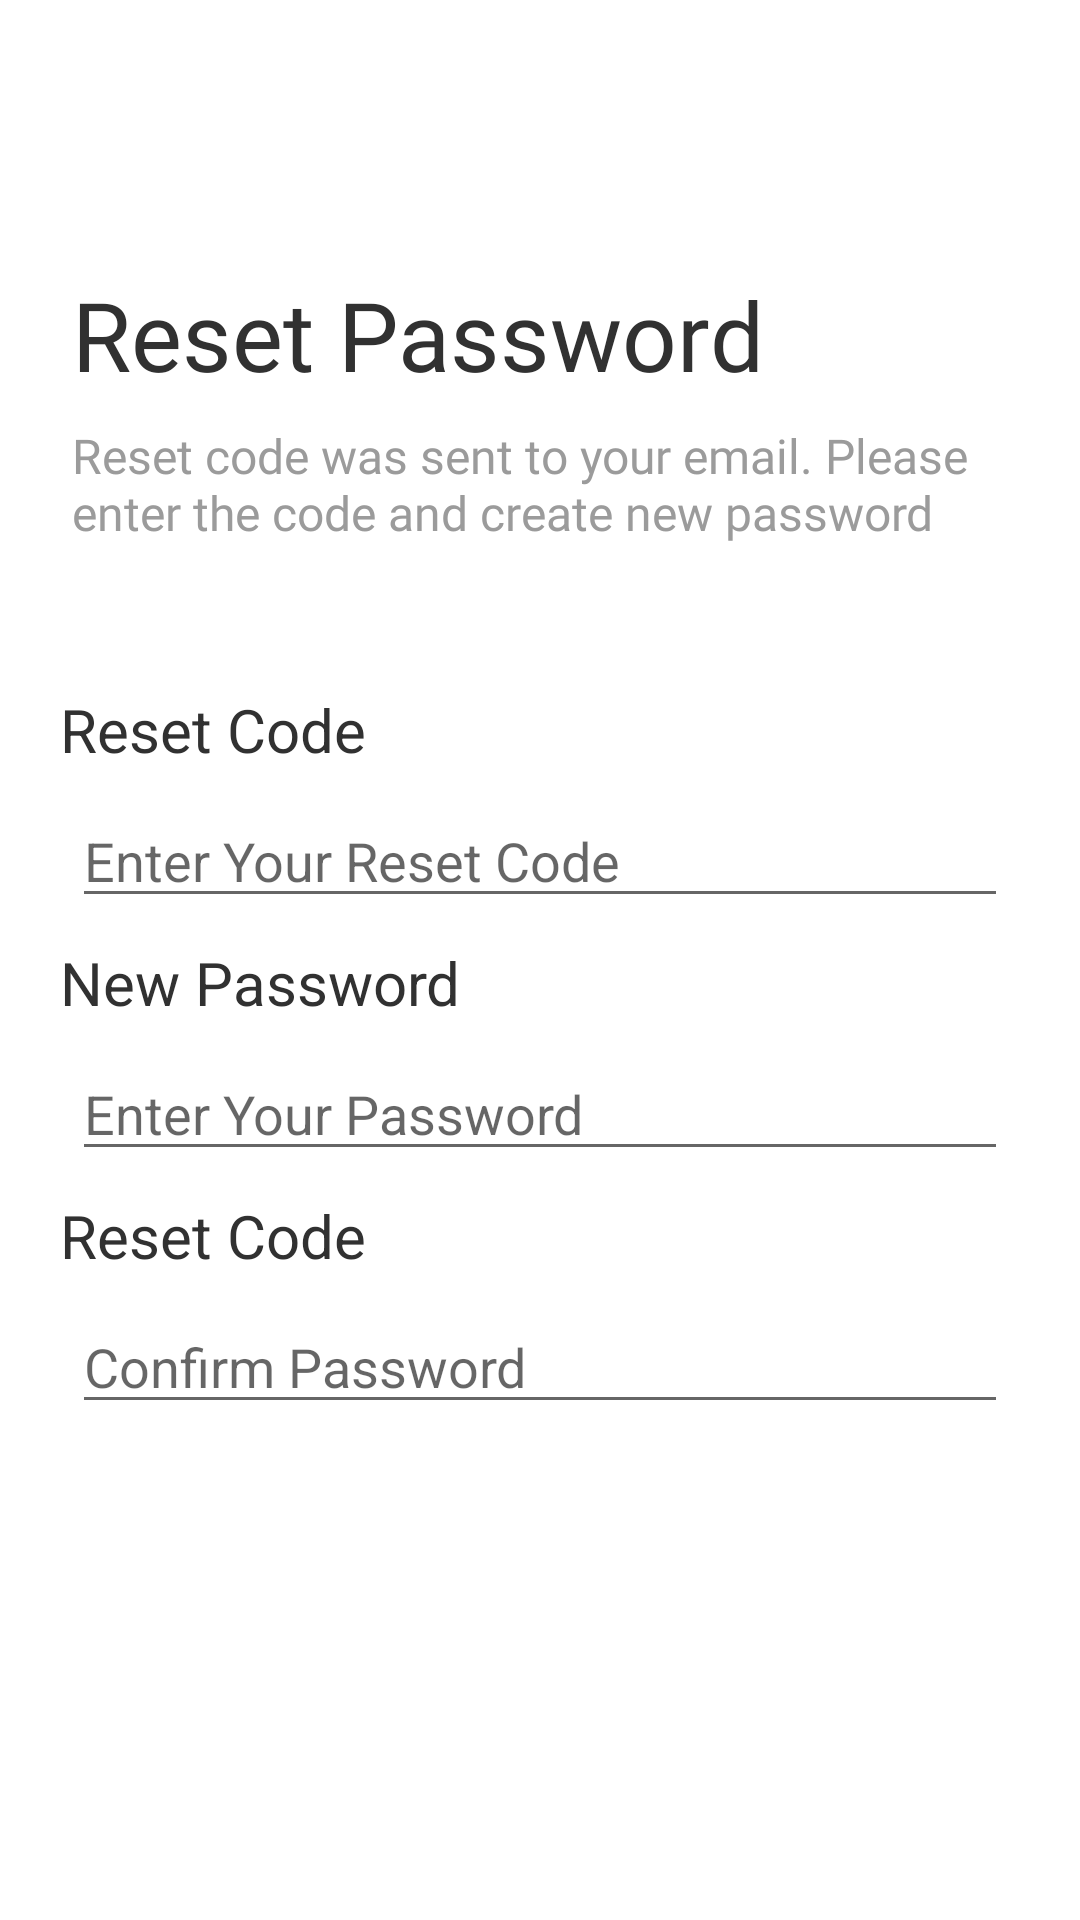

The Android layout XML behind this screen, and the referenced resources:
<!-- AndroidManifest.xml: application theme Theme.Tugas3Praktikum -->
<!-- res/layout/activity_reset_pasword.xml -->
<?xml version="1.0" encoding="utf-8"?>
<androidx.constraintlayout.widget.ConstraintLayout
    xmlns:android="http://schemas.android.com/apk/res/android"
    xmlns:app="http://schemas.android.com/apk/res-auto"
    xmlns:tools="http://schemas.android.com/tools"
    android:layout_width="match_parent"
    android:layout_height="match_parent"
    tools:context=".ResetPaswordActivity">

    <TextView
        android:id="@+id/welcome_back"
        android:layout_width="wrap_content"
        android:layout_height="wrap_content"
        android:layout_marginStart="24dp"
        android:fontFamily="@font/montserrat_semi_bold"
        android:text="@string/reset_password"
        android:textColor="#313131"
        android:textSize="32sp"
        app:layout_constraintLeft_toLeftOf="parent"
        app:layout_constraintTop_toTopOf="parent"
        android:layout_marginTop="90dp"/>

    <TextView
        android:id="@+id/sign_in"
        android:layout_width="match_parent"
        android:layout_height="wrap_content"
        android:layout_marginStart="24dp"
        android:layout_marginTop="8dp"
        android:fontFamily="@font/montserrat_light"
        android:text="@string/resettext"
        android:textColor="#9b9b9b"
        android:textSize="16sp"
        app:layout_constraintLeft_toLeftOf="parent"
        app:layout_constraintTop_toBottomOf="@id/welcome_back"/>

    <TextView
        android:id="@+id/reset_code"
        android:layout_width="wrap_content"
        android:layout_height="wrap_content"
        android:layout_marginStart="20dp"
        android:layout_marginTop="48dp"
        android:text="@string/reset_code"
        android:textColor="#313131"
        android:textSize="20sp"
        app:layout_constraintLeft_toLeftOf="parent"
        app:layout_constraintTop_toBottomOf="@id/sign_in"
        />

    <EditText
        android:id="@+id/edt_reset_code"
        android:layout_width="match_parent"
        android:layout_height="wrap_content"
        android:layout_marginStart="24dp"
        android:layout_marginTop="8dp"
        android:layout_marginEnd="24dp"
        android:hint="@string/enter_your_reset_code"
        app:layout_constraintLeft_toLeftOf="parent"
        app:layout_constraintRight_toRightOf="parent"
        app:layout_constraintTop_toBottomOf="@id/reset_code"/>

    <TextView
        android:id="@+id/new_password"
        android:layout_width="wrap_content"
        android:layout_height="wrap_content"
        android:layout_marginStart="20dp"
        android:layout_marginTop="8dp"
        android:text="@string/new_password"
        android:textColor="#313131"
        android:textSize="20sp"
        app:layout_constraintLeft_toLeftOf="parent"
        app:layout_constraintTop_toBottomOf="@id/edt_reset_code"
        />

    <EditText
        android:id="@+id/edt_new_password"
        android:layout_width="match_parent"
        android:layout_height="wrap_content"
        android:layout_marginStart="24dp"
        android:layout_marginTop="8dp"
        android:layout_marginEnd="24dp"
        android:hint="@string/enter_your_password"
        app:layout_constraintLeft_toLeftOf="parent"
        app:layout_constraintRight_toRightOf="parent"
        app:layout_constraintTop_toBottomOf="@id/new_password"/>

    <TextView
        android:id="@+id/confirm_password"
        android:layout_width="wrap_content"
        android:layout_height="wrap_content"
        android:layout_marginStart="20dp"
        android:layout_marginTop="8dp"
        android:text="@string/reset_code"
        android:textColor="#313131"
        android:textSize="20sp"
        app:layout_constraintLeft_toLeftOf="parent"
        app:layout_constraintTop_toBottomOf="@id/edt_new_password"
        />

    <EditText
        android:id="@+id/edt_confirm_password"
        android:layout_width="match_parent"
        android:layout_height="wrap_content"
        android:layout_marginStart="24dp"
        android:layout_marginTop="8dp"
        android:layout_marginEnd="24dp"
        android:hint="@string/confirm_password"
        app:layout_constraintLeft_toLeftOf="parent"
        app:layout_constraintRight_toRightOf="parent"
        app:layout_constraintTop_toBottomOf="@id/confirm_password"
        android:layout_marginBottom="62dp"/>

    <androidx.appcompat.widget.AppCompatButton
        android:layout_width="match_parent"
        android:layout_height="wrap_content"
        android:layout_marginStart="24dp"
        android:layout_marginEnd="24dp"
        android:textSize="18sp"
        android:layout_marginTop="64dp"
        android:background="@drawable/button_red"
        android:text="@string/change_password"
        android:textColor="#FFFFFF"
        app:layout_constraintEnd_toEndOf="parent"
        app:layout_constraintStart_toStartOf="parent"
        app:layout_constraintTop_toBottomOf="@id/edt_confirm_password"
        />






</androidx.constraintlayout.widget.ConstraintLayout>
<!-- resources referenced by this layout -->
<resources>
  <string name="change_password">Change Password</string>
  <string name="confirm_password">Confirm Password</string>
  <string name="enter_your_password">Enter Your Password</string>
  <string name="enter_your_reset_code">Enter Your Reset Code</string>
  <string name="new_password">New Password</string>
  <string name="reset_code">Reset Code</string>
  <string name="reset_password">Reset Password</string>
  <string name="resettext">Reset code was sent to your email. Please enter the code and create new password</string>
  <style name="Theme.Tugas3Praktikum" parent="Theme.MaterialComponents.DayNight.DarkActionBar">
          
          <item name="colorPrimaryVariant">@color/purple_700</item>
          <item name="colorOnPrimary">@color/white</item>
          
          <item name="colorSecondary">@color/teal_200</item>
          <item name="colorSecondaryVariant">@color/teal_700</item>
          <item name="colorOnSecondary">@color/black</item>
          
          <item name="android:statusBarColor" tools:targetApi="l">?attr/colorPrimaryVariant</item>
          
          <item name="colorPrimary">@color/colorPrimary</item>
          <item name="colorPrimaryDark">@color/colorPrimaryDark</item>
          <item name="colorAccent">@color/colorAccent</item>
      </style>
  <color name="purple_700">#FF3700B3</color>
  <color name="white">#FFFFFFFF</color>
  <color name="teal_200">#FF03DAC5</color>
  <color name="teal_700">#FF018786</color>
  <color name="black">#FF000000</color>
  <color name="colorPrimary">#008577</color>
  <color name="colorPrimaryDark">#00574B</color>
  <color name="colorAccent">#D81B60</color>
</resources>
